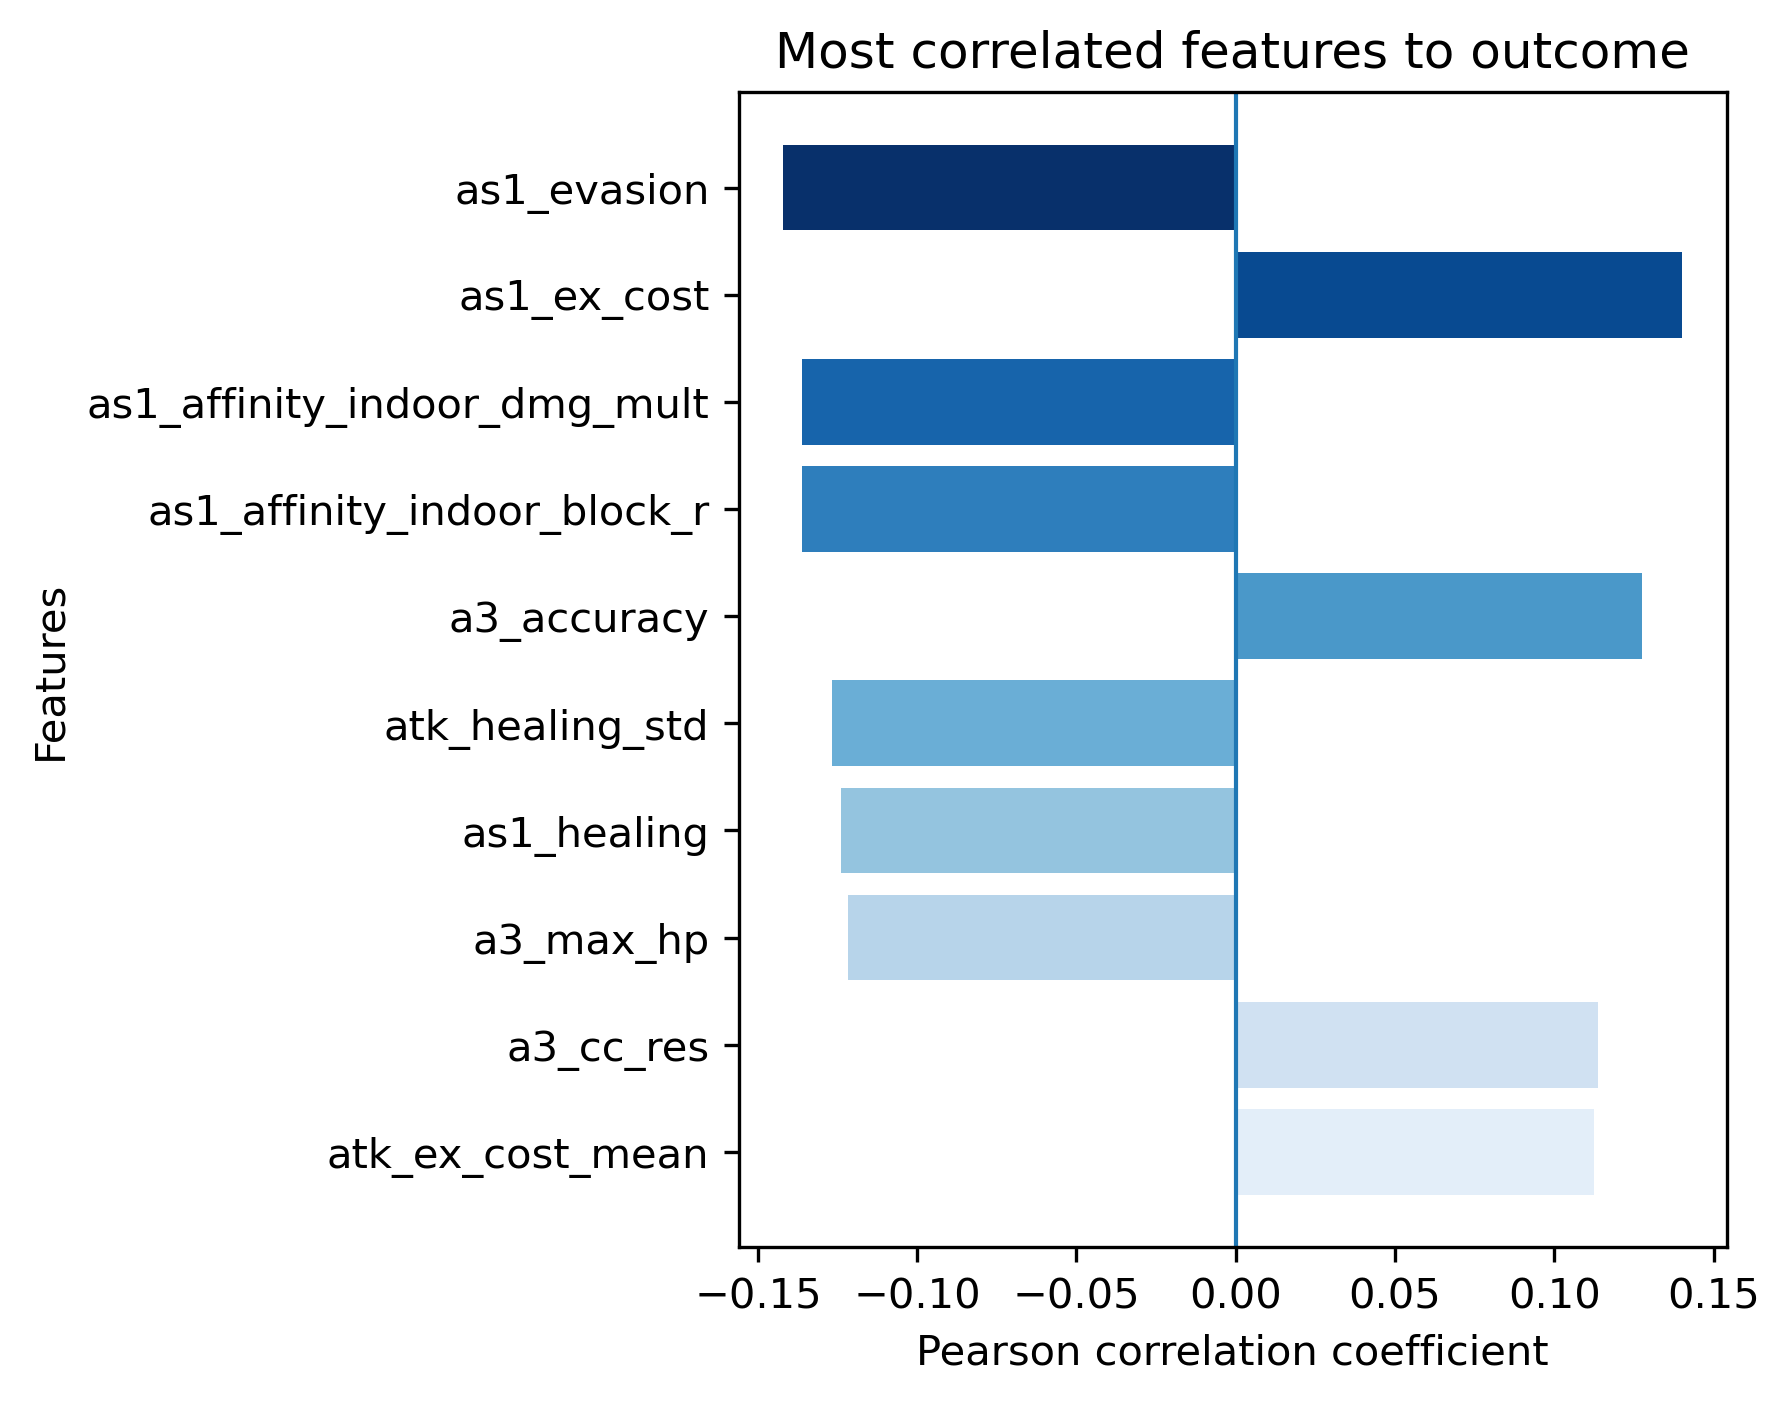

Data behind this chart, as committed beside it:
, pearson_corr, abs_corr
as1_evasion, -0.142, 0.142
as1_ex_cost, 0.14, 0.14
as1_affinity_indoor_dmg_mult, -0.1361, 0.1361
as1_affinity_indoor_block_r, -0.1361, 0.1361
a3_accuracy, 0.1276, 0.1276
atk_healing_std, -0.1267, 0.1267
as1_healing, -0.1239, 0.1239
a3_max_hp, -0.1217, 0.1217
a3_cc_res, 0.1136, 0.1136
atk_ex_cost_mean, 0.1123, 0.1123
atk_ex_cost_sum, 0.1123, 0.1123
as1_min_dmg, 0.1121, 0.1121
as1_stability, 0.1107, 0.1107
a3_n_range, 0.1104, 0.1104
a3_crit_res, -0.1073, 0.1073
as1_crit_dmg, -0.1066, 0.1066
a3_crit_dmg_res, -0.1042, 0.1042
ttk_a3_to_def, -0.1012, 0.1012
atk_healing_sum, -0.0997, 0.0997
atk_healing_mean, -0.0997, 0.0997
diff_ex_cost_mean_FULL, 0.09755, 0.09755
diff_ex_cost_sum_FULL, 0.09755, 0.09755
a3_dmg_reduction, -0.09659, 0.09659
a3_atk, 0.09556, 0.09556
a3_def, -0.09521, 0.09521
a3_healing, -0.09286, 0.09286
d3_crit_dmg, 0.09201, 0.09201
atk_ex_length_std, 0.09141, 0.09141
atk_evasion_mean, -0.09128, 0.09128
atk_evasion_sum, -0.09128, 0.09128
d3_accuracy, 0.09076, 0.09076
a3_crit, 0.08953, 0.08953
as1_ex_length, 0.08847, 0.08847
diff_healing_std_FULL, -0.08845, 0.08845
d3_ex_length, -0.08824, 0.08824
d4_evasion, 0.08806, 0.08806
d3_evasion, -0.08707, 0.08707
a4_max_hp, 0.08695, 0.08695
d1_crit, -0.08484, 0.08484
a4_crit_res, 0.08387, 0.08387
diff_evasion_sum_FULL, -0.08235, 0.08235
diff_evasion_mean_FULL, -0.08235, 0.08235
a4_crit_dmg, -0.0822, 0.0822
as1_crit, 0.08142, 0.08142
a3_crit_dmg, 0.08136, 0.08136
ds1_cc_power, -0.07992, 0.07992
d1_atk, -0.07857, 0.07857
d3_crit_res, -0.07818, 0.07818
d4_affinity_indoor_block_r, 0.07809, 0.07809
d4_affinity_indoor_dmg_mult, 0.07809, 0.07809
a2_mov_spd, 0.07717, 0.07717
ds1_crit_dmg, 0.07716, 0.07716
d1_crit_dmg_res, 0.07624, 0.07624
d1_ex_cost, 0.07458, 0.07458
a4_n_range, -0.07432, 0.07432
d4_min_dmg, -0.07345, 0.07345
d4_stability, -0.07339, 0.07339
d3_mag_count, -0.07168, 0.07168
d1_alt_count, 0.07161, 0.07161
a2_atk_spd, 0.0709, 0.0709
... 349 more rows
